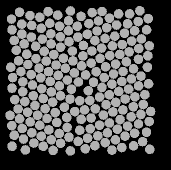

Source data for this figure (header and first rows):
57.581, 134.24, 0
47.9, 83.5, 0
50.23, 140.9, 0
59.74, 144.3, 0
68.91, 148.8, 0
79.23, 152.5, 0
88.98, 156.2, 0
98.19, 160.4, 0
97.27, 45.19, 0
88.53, 39.78, 0
79.56, 45.26, 0
70.85, 52.86, 0
62.4, 58.11, 0
55.59, 65.38, 0
46.75, 73.18, 0
38.56, 79.75, 0
40.96, 90.7, 0
42.84, 100.8, 0
42.76, 110.8, 0
44.81, 120.6, 0
47.58, 131.2, 0
42.26, 147.4, 0
51.92, 151.7, 0
61.31, 155.2, 0
71.28, 158.7, 0
80.57, 162.4, 0
90.44, 169.9, 0
90.41, 29.97, 0
77.73, 34.12, 0
69.78, 42.29, 0
61.19, 47.3, 0
51.36, 56.05, 0
44.22, 62.94, 0
36.3, 69.22, 0
30.76, 86.2, 0
32.58, 96.54, 0
32.02, 107.2, 0
34.78, 118.6, 0
38.09, 128, 0
39.62, 137.8, 0
34.27, 154.3, 0
43.5, 158.1, 0
53.81, 162.1, 0
63.27, 165.3, 0
73.12, 169.4, 0
68.1, 30.6, 0
59.83, 36.22, 0
51.61, 44.43, 0
41.86, 53.12, 0
34.22, 59.47, 0
30.01, 134.3, 0
31.83, 144.7, 0
32.06, 165.2, 0
45.34, 168.9, 0
49.99, 34.56, 0
41.77, 43.11, 0
32.04, 48.77, 0
39.55, 31.34, 0
31.51, 38.09, 0
140.1, 138.6, 0
151.4, 97.92, 0
... 147 more rows
